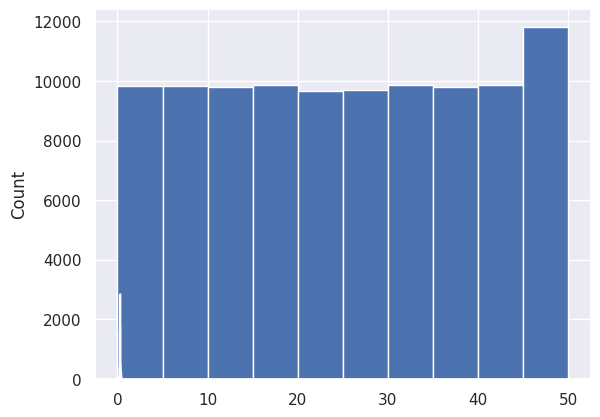

Here is the Python script that generated this plot:
import pandas as pd
import numpy as np
import scipy as sp
import matplotlib.pyplot as plt
import seaborn as sns
sns.set_theme(context = "notebook", style = "darkgrid")

# Defining our prior
n_draws = 100000
prior = np.random.uniform(0, 1, size=n_draws)
sns.histplot(prior)

# Defining our generative model
def generative_model(n, p):
    result = np.random.binomial(n, p)
    return result

observed = (50, 10)
sim_data = list()
for p in prior:
    sim_data.append(generative_model(observed[0], p))

plt.hist(sim_data);

posterior = prior[list(map(lambda x: x == observed[1], sim_data))]
plt.hist(posterior);

q25, med, q75 = np.round(np.quantile(posterior, [0.25, 0.5, 0.75]), 2)
vals, counts = np.unique(np.round(posterior, 2), return_counts=True)
mode_value = vals[np.argwhere(counts == np.max(counts)).flatten()]
print(f"MLE: {mode_value}")
print(f"Q25: {q25} - Med.: {med} - Q75: {q75}")

observed = (83, 21)
sim_data = list()
prior = np.array(list(posterior) * 100)
for p in prior:
        sim_data.append(generative_model(observed[0], p))

posterior = prior[list(map(lambda x: x == observed[1], sim_data))]
plt.hist(posterior);

q25, med, q75 = np.round(np.quantile(posterior, [0.25, 0.5, 0.75]), 2)
vals, counts = np.unique(np.round(posterior, 2), return_counts=True)
mode_value = vals[np.argwhere(counts == np.max(counts)).flatten()]
print(f"MLE: {mode_value}")
print(f"Q25: {q25} - Med.: {med} - Q75: {q75}")

def infer_posterior(data_point, prior):
    sim_data = []
    prior = np.array(list(prior) * int(100000/len(prior)))
    for p in prior:
        sim_data.append(generative_model(data_point[0], p))
    posterior = prior[list(map(lambda x: x == data_point[1], sim_data))]
    return posterior

observed = (10, 7)
posterior = infer_posterior(observed, posterior)
plt.hist(posterior);

q25, med, q75 = np.round(np.quantile(posterior, [0.25, 0.5, 0.75]), 2)
vals, counts = np.unique(np.round(posterior, 2), return_counts=True)
mode_value = vals[np.argwhere(counts == np.max(counts)).flatten()]
print(f"MLE: {mode_value}")
print(f"Q25: {q25} - Med.: {med} - Q75: {q75}")

observed = (190, 63)
posterior = infer_posterior(observed, posterior)
plt.hist(posterior);

q25, med, q75 = np.round(np.quantile(posterior, [0.25, 0.5, 0.75]), 2)
vals, counts = np.unique(np.round(posterior, 2), return_counts=True)
mode_value = vals[np.argwhere(counts == np.max(counts)).flatten()]
print(f"MLE: {mode_value}")
print(f"Q25: {q25} - Med.: {med} - Q75: {q75}")